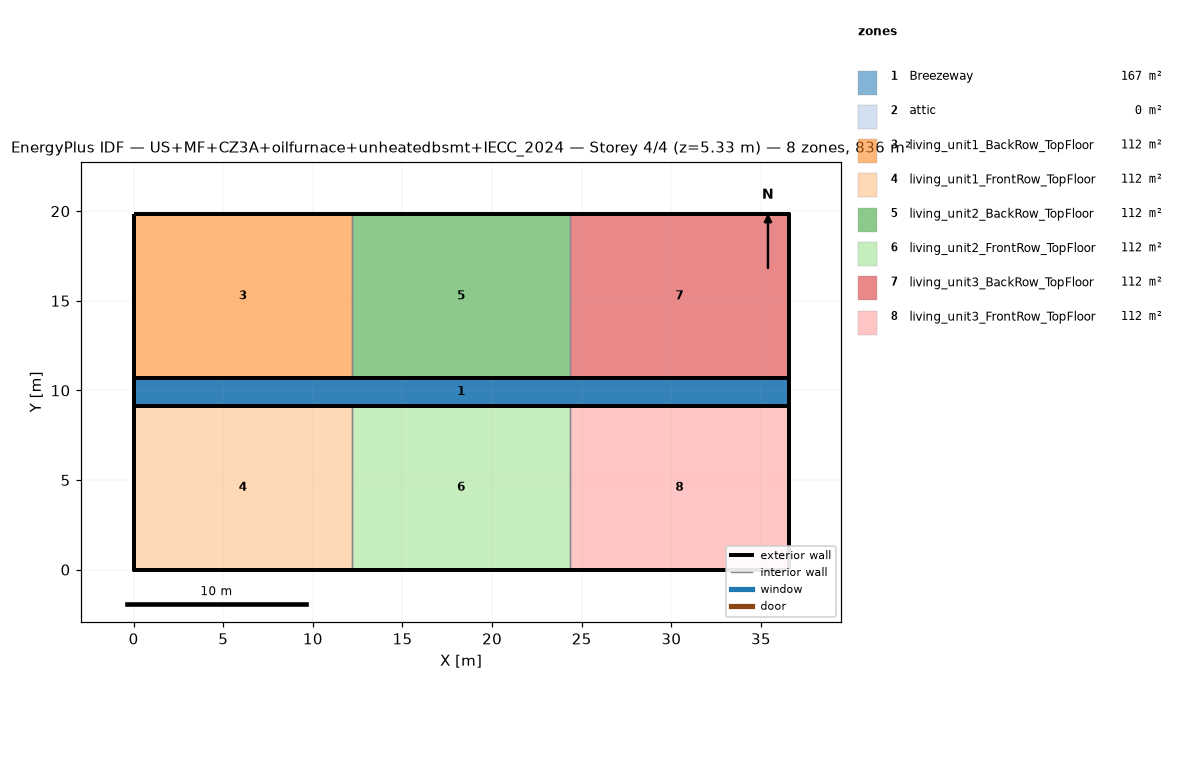
=== STOREY PLAN SPEC (per zone: floor XY polygon, exterior-wall plan segments, windows/doors) ===
zone 1: Breezeway  (167.0 m²)
  floor: (36.54, 9.16) (0.00, 9.16) (0.00, 10.68) (36.54, 10.68)
  floor: (36.54, 9.16) (0.00, 9.16) (0.00, 10.68) (36.54, 10.68)
  floor: (36.54, 9.16) (0.00, 9.16) (0.00, 10.68) (36.54, 10.68)
zone 2: attic  (0.0 m²)
  exterior wall: (36.54, 0.00) – (36.54, 19.84) – (36.54, 9.92)  [29.8 m]
  exterior wall: (0.00, 19.84) – (0.00, 0.00) – (0.00, 9.92)  [29.8 m]
zone 3: living_unit1_BackRow_TopFloor  (111.5 m²)
  floor: (12.18, 10.68) (0.00, 10.68) (0.00, 19.84) (12.18, 19.84)
  exterior wall: (12.18, 19.84) – (0.00, 19.84)  [12.2 m]
  exterior wall: (0.00, 19.84) – (0.00, 10.68)  [9.2 m]
  exterior wall: (0.00, 10.68) – (12.18, 10.68)  [12.2 m]
  interior walls: 1
zone 4: living_unit1_FrontRow_TopFloor  (111.5 m²)
  floor: (12.18, 0.00) (0.00, 0.00) (0.00, 9.16) (12.18, 9.16)
  exterior wall: (0.00, 0.00) – (12.18, 0.00)  [12.2 m]
  exterior wall: (0.00, 9.16) – (0.00, 0.00)  [9.2 m]
  exterior wall: (12.18, 9.16) – (0.00, 9.16)  [12.2 m]
  interior walls: 1
zone 5: living_unit2_BackRow_TopFloor  (111.5 m²)
  floor: (24.36, 10.68) (12.18, 10.68) (12.18, 19.84) (24.36, 19.84)
  exterior wall: (12.18, 10.68) – (24.36, 10.68)  [12.2 m]
  exterior wall: (24.36, 19.84) – (12.18, 19.84)  [12.2 m]
  interior walls: 2
zone 6: living_unit2_FrontRow_TopFloor  (111.5 m²)
  floor: (24.36, 0.00) (12.18, 0.00) (12.18, 9.16) (24.36, 9.16)
  exterior wall: (12.18, 0.00) – (24.36, 0.00)  [12.2 m]
  exterior wall: (24.36, 9.16) – (12.18, 9.16)  [12.2 m]
  interior walls: 2
zone 7: living_unit3_BackRow_TopFloor  (111.5 m²)
  floor: (36.54, 10.68) (24.36, 10.68) (24.36, 19.84) (36.54, 19.84)
  exterior wall: (36.54, 10.68) – (36.54, 19.84)  [9.2 m]
  exterior wall: (36.54, 19.84) – (24.36, 19.84)  [12.2 m]
  exterior wall: (24.36, 10.68) – (36.54, 10.68)  [12.2 m]
  interior walls: 1
zone 8: living_unit3_FrontRow_TopFloor  (111.5 m²)
  floor: (36.54, 0.00) (24.36, 0.00) (24.36, 9.16) (36.54, 9.16)
  exterior wall: (24.36, 0.00) – (36.54, 0.00)  [12.2 m]
  exterior wall: (36.54, 0.00) – (36.54, 9.16)  [9.2 m]
  exterior wall: (36.54, 9.16) – (24.36, 9.16)  [12.2 m]
  interior walls: 1

=== DERIVED (storey summary) ===
Building: US+MF+CZ3A+oilfurnace+unheatedbsmt+IECC_2024
Storey: 4 of 4  (floor level z = 5.33 m)
Storey gross floor area: 836.2 m²
Zones on this storey: 8
  - Breezeway: floor 167.0 m²
  - attic: floor 0.0 m²; exterior wall 59.5 m (81.9 m²); WWR 0.0%
  - living_unit1_BackRow_TopFloor: floor 111.5 m²; exterior wall 33.5 m (86.9 m²); WWR 0.0%
  - living_unit1_FrontRow_TopFloor: floor 111.5 m²; exterior wall 33.5 m (86.9 m²); WWR 0.0%
  - living_unit2_BackRow_TopFloor: floor 111.5 m²; exterior wall 24.4 m (63.1 m²); WWR 0.0%
  - living_unit2_FrontRow_TopFloor: floor 111.5 m²; exterior wall 24.4 m (63.1 m²); WWR 0.0%
  - living_unit3_BackRow_TopFloor: floor 111.5 m²; exterior wall 33.5 m (86.9 m²); WWR 0.0%
  - living_unit3_FrontRow_TopFloor: floor 111.5 m²; exterior wall 33.5 m (86.9 m²); WWR 0.0%
Zone adjacency (shared interzone walls):
  - living_unit1_BackRow_TopFloor ↔ living_unit2_BackRow_TopFloor
  - living_unit1_FrontRow_TopFloor ↔ living_unit2_FrontRow_TopFloor
  - living_unit2_BackRow_TopFloor ↔ living_unit3_BackRow_TopFloor
  - living_unit2_FrontRow_TopFloor ↔ living_unit3_FrontRow_TopFloor